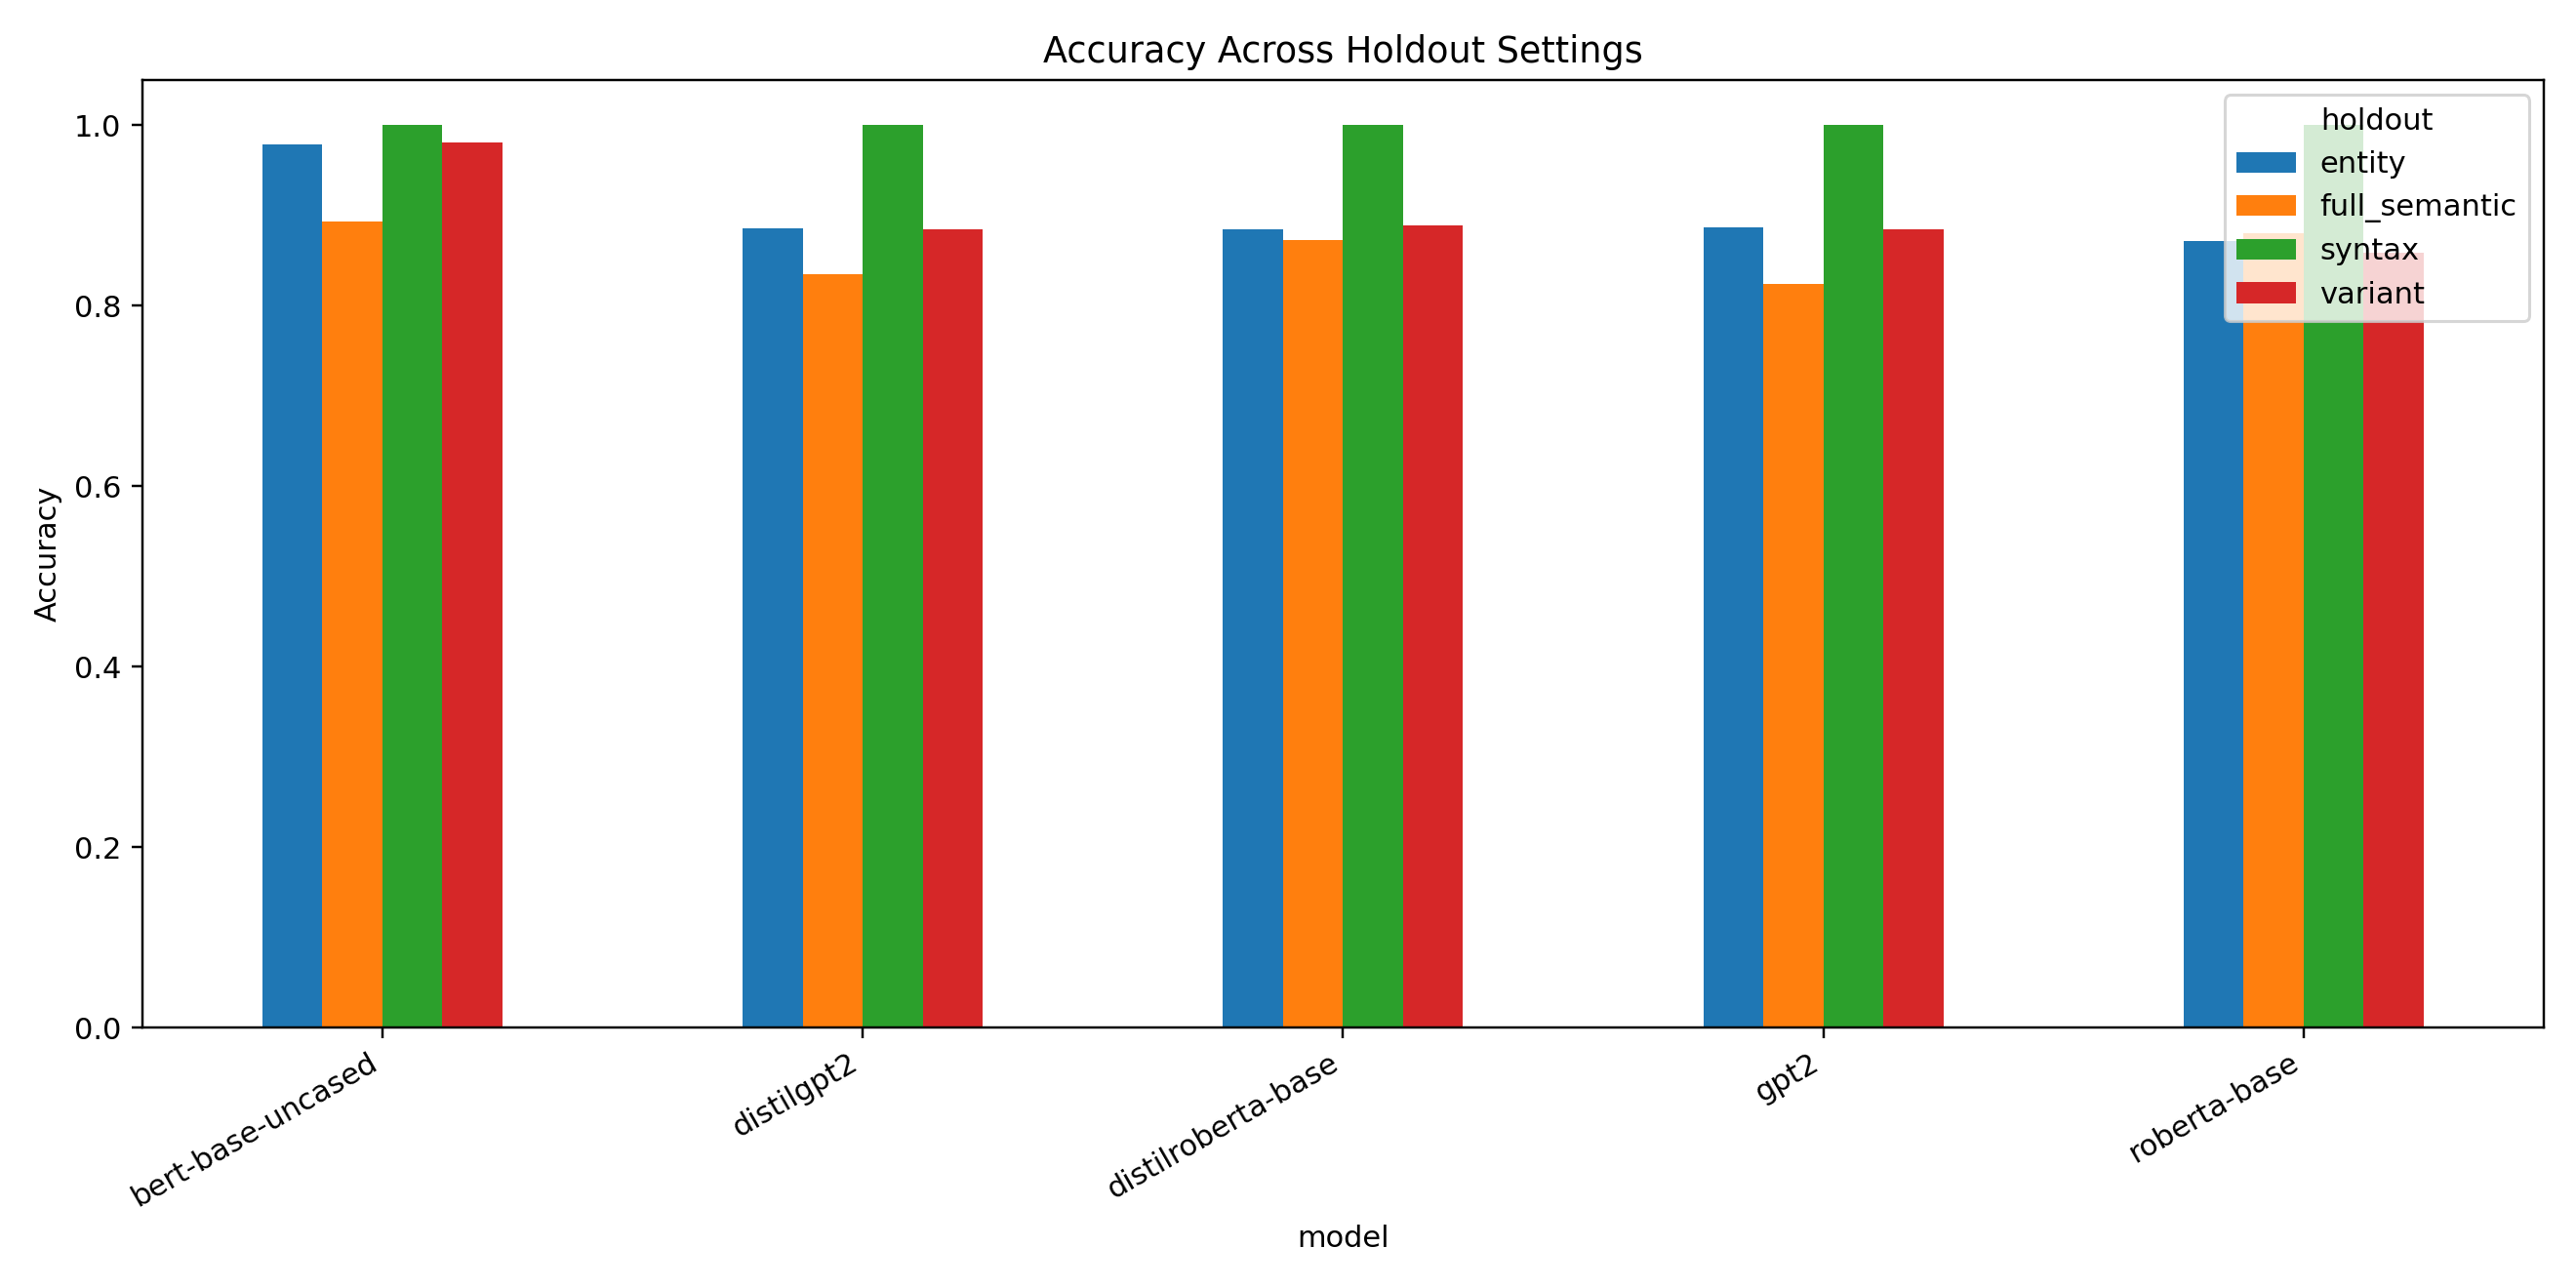

The table this chart was drawn from, first rows:
holdout, model, accuracy
variant, bert-base-uncased, 0.9811
variant, roberta-base, 0.8586
variant, distilroberta-base, 0.8889
variant, distilgpt2, 0.8844
variant, gpt2, 0.885
entity, bert-base-uncased, 0.9789
entity, roberta-base, 0.8722
entity, distilroberta-base, 0.885
entity, distilgpt2, 0.8856
entity, gpt2, 0.8867
syntax, bert-base-uncased, 1.0
syntax, roberta-base, 1.0
syntax, distilroberta-base, 1.0
syntax, distilgpt2, 1.0
syntax, gpt2, 1.0
full_semantic, bert-base-uncased, 0.8938
full_semantic, roberta-base, 0.8806
full_semantic, distilroberta-base, 0.8725
full_semantic, gpt2, 0.8244
full_semantic, distilgpt2, 0.835
